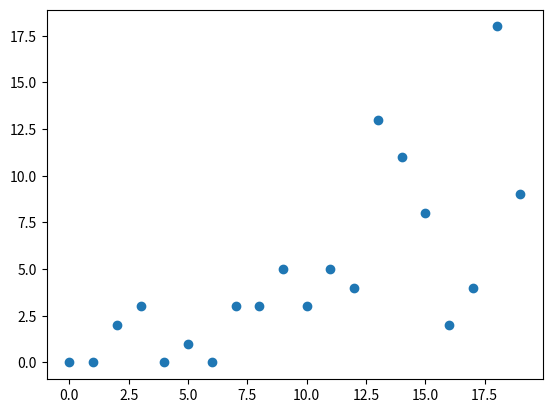

Write Python code to recreate this figure.
import matplotlib.pyplot as plt
import pandas as pd
import numpy as np
import random

fig, ax = plt.subplots()
y = np.array([random.randrange(0, y+1) for y in range(20)])
x = np.arange(20)
ax.scatter(x, y)


